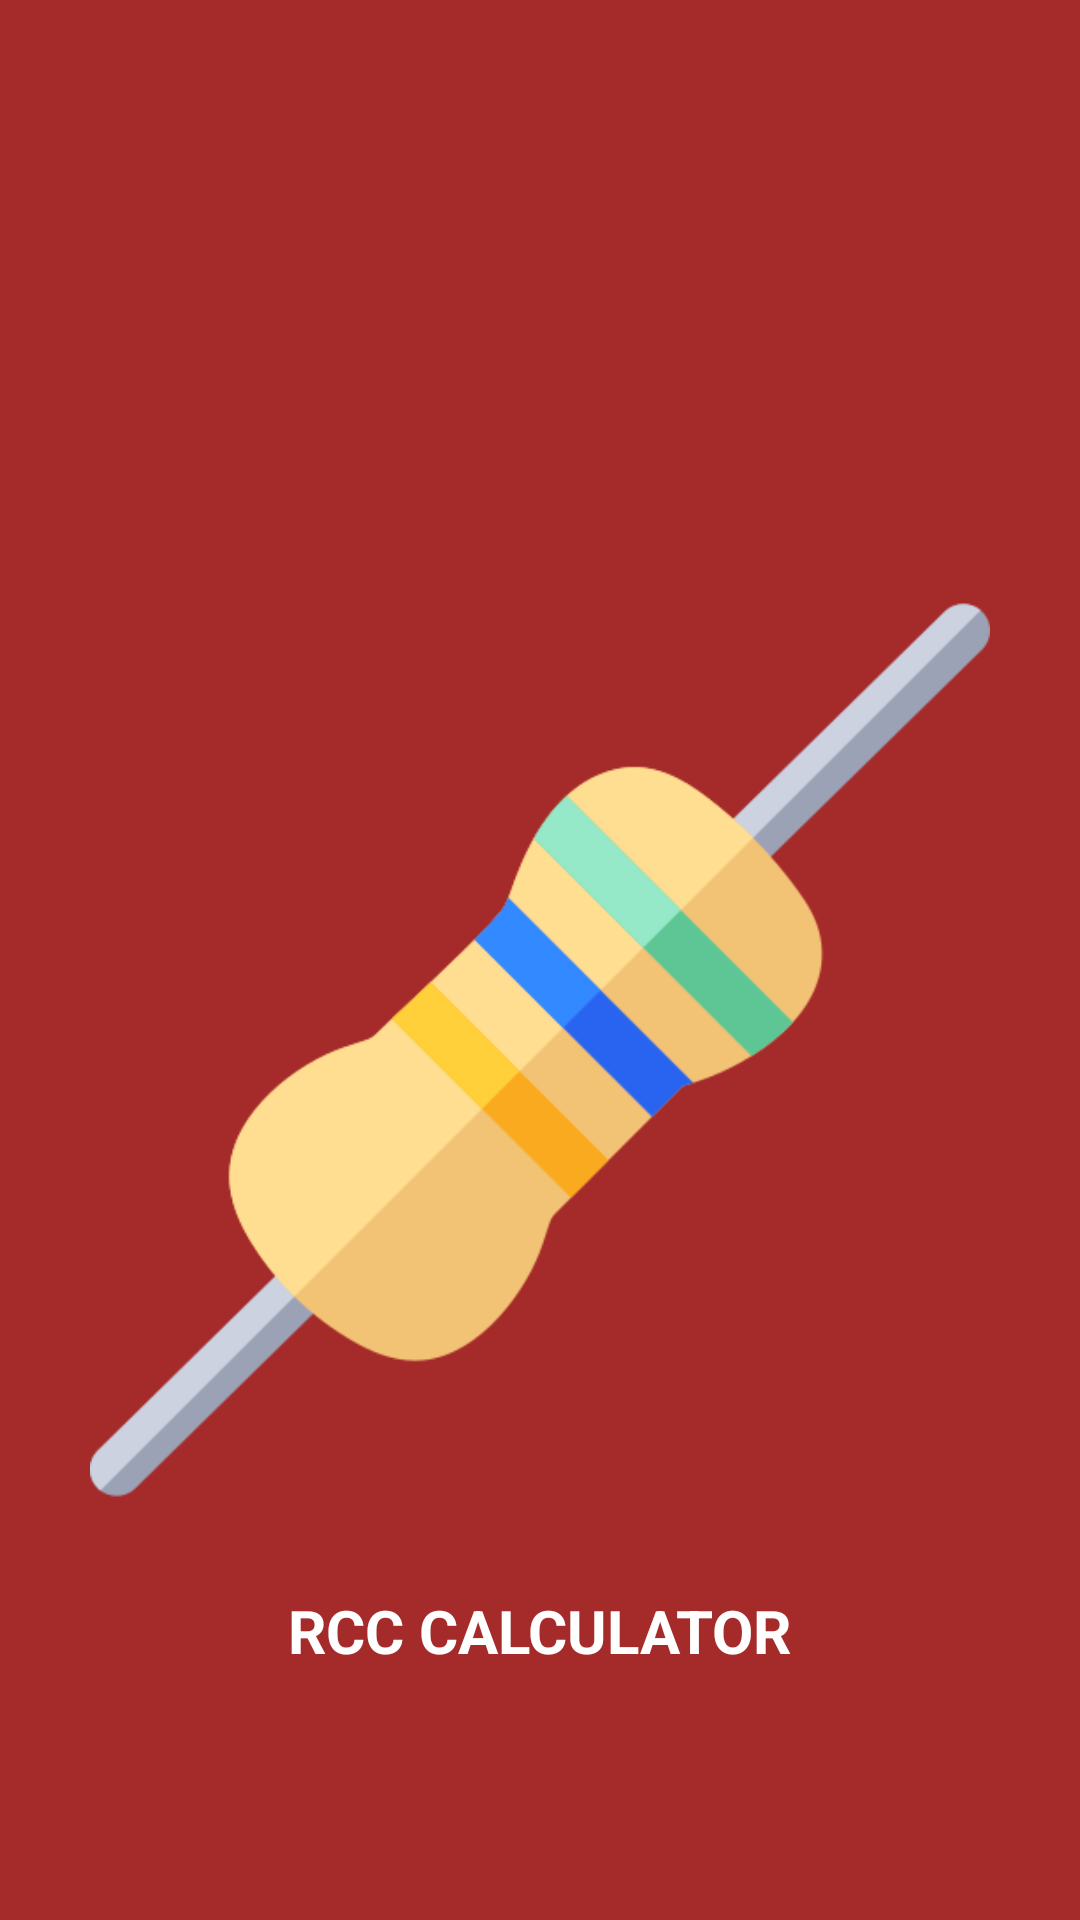

Produce the Android XML layout that renders to this screen, including the resource entries it uses.
<!-- AndroidManifest.xml: application theme Theme.RCCCalculator -->
<!-- res/layout/activity_splash_screen.xml -->
<?xml version="1.0" encoding="utf-8"?>
<LinearLayout xmlns:android="http://schemas.android.com/apk/res/android"
    xmlns:app="http://schemas.android.com/apk/res-auto"
    xmlns:tools="http://schemas.android.com/tools"
    android:layout_width="match_parent"
    android:layout_height="match_parent"
    tools:context=".splashScreen"
    android:orientation="vertical"
    android:background="@color/brown">

    <ImageView
        android:layout_width="300dp"
        android:layout_height="300dp"
        android:layout_gravity="center_horizontal"
        android:layout_marginTop="200dp"
        android:src="@drawable/img" />

    <TextView
        android:layout_width="wrap_content"
        android:layout_height="wrap_content"
        android:layout_marginTop="30dp"
        android:text="RCC CALCULATOR"
        android:textSize="20dp"
        android:textStyle="bold"
        android:layout_gravity="center_horizontal"
        android:textColor="@color/white"/>


</LinearLayout>
<!-- resources referenced by this layout -->
<resources>
  <color name="brown">#A52A2A</color>
  <color name="white">#FFFFFFFF</color>
  <!-- drawable img: png bitmap (drawable-v24, 15546 bytes) -->
  <style name="Theme.RCCCalculator" parent="Theme.MaterialComponents.DayNight.DarkActionBar">
          
          <item name="colorPrimary">@color/brown</item>
          <item name="colorPrimaryVariant">@color/brown</item>
          <item name="colorOnPrimary">@color/white</item>
          
          <item name="colorSecondary">@color/teal_200</item>
          <item name="colorSecondaryVariant">@color/teal_700</item>
          <item name="colorOnSecondary">@color/black</item>
          
          <item name="android:statusBarColor" tools:targetApi="l">?attr/colorPrimaryVariant</item>
          <item name="spinnerStyle">@style/Widget.App.Spinner</item>
          <item name="android:spinnerStyle">@style/Widget.App.Spinner</item>
          
      </style>
  <color name="teal_200">#FF03DAC5</color>
  <color name="teal_700">#FF018786</color>
  <color name="black">#FF000000</color>
  <style name="Widget.App.Spinner" parent="@style/Widget.AppCompat.Spinner">
          <item name="overlapAnchor">true</item>
          <item name="android:background">@drawable/spinner</item>
      </style>
  <!-- drawable spinner (drawable) -->
  <selector xmlns:android="http://schemas.android.com/apk/res/android">
  
      <item>
  
          <layer-list>
  
              <item>
                  <color
                      android:color="@android:color/white"/>
              </item>
  
              <item>
                  <bitmap
                      android:gravity="center_vertical|right"
                      android:src="@drawable/arrow"/>
              </item>
  
          </layer-list>
  
      </item>
  
  </selector>
  <!-- drawable arrow: png bitmap (drawable, 1167 bytes) -->
</resources>
